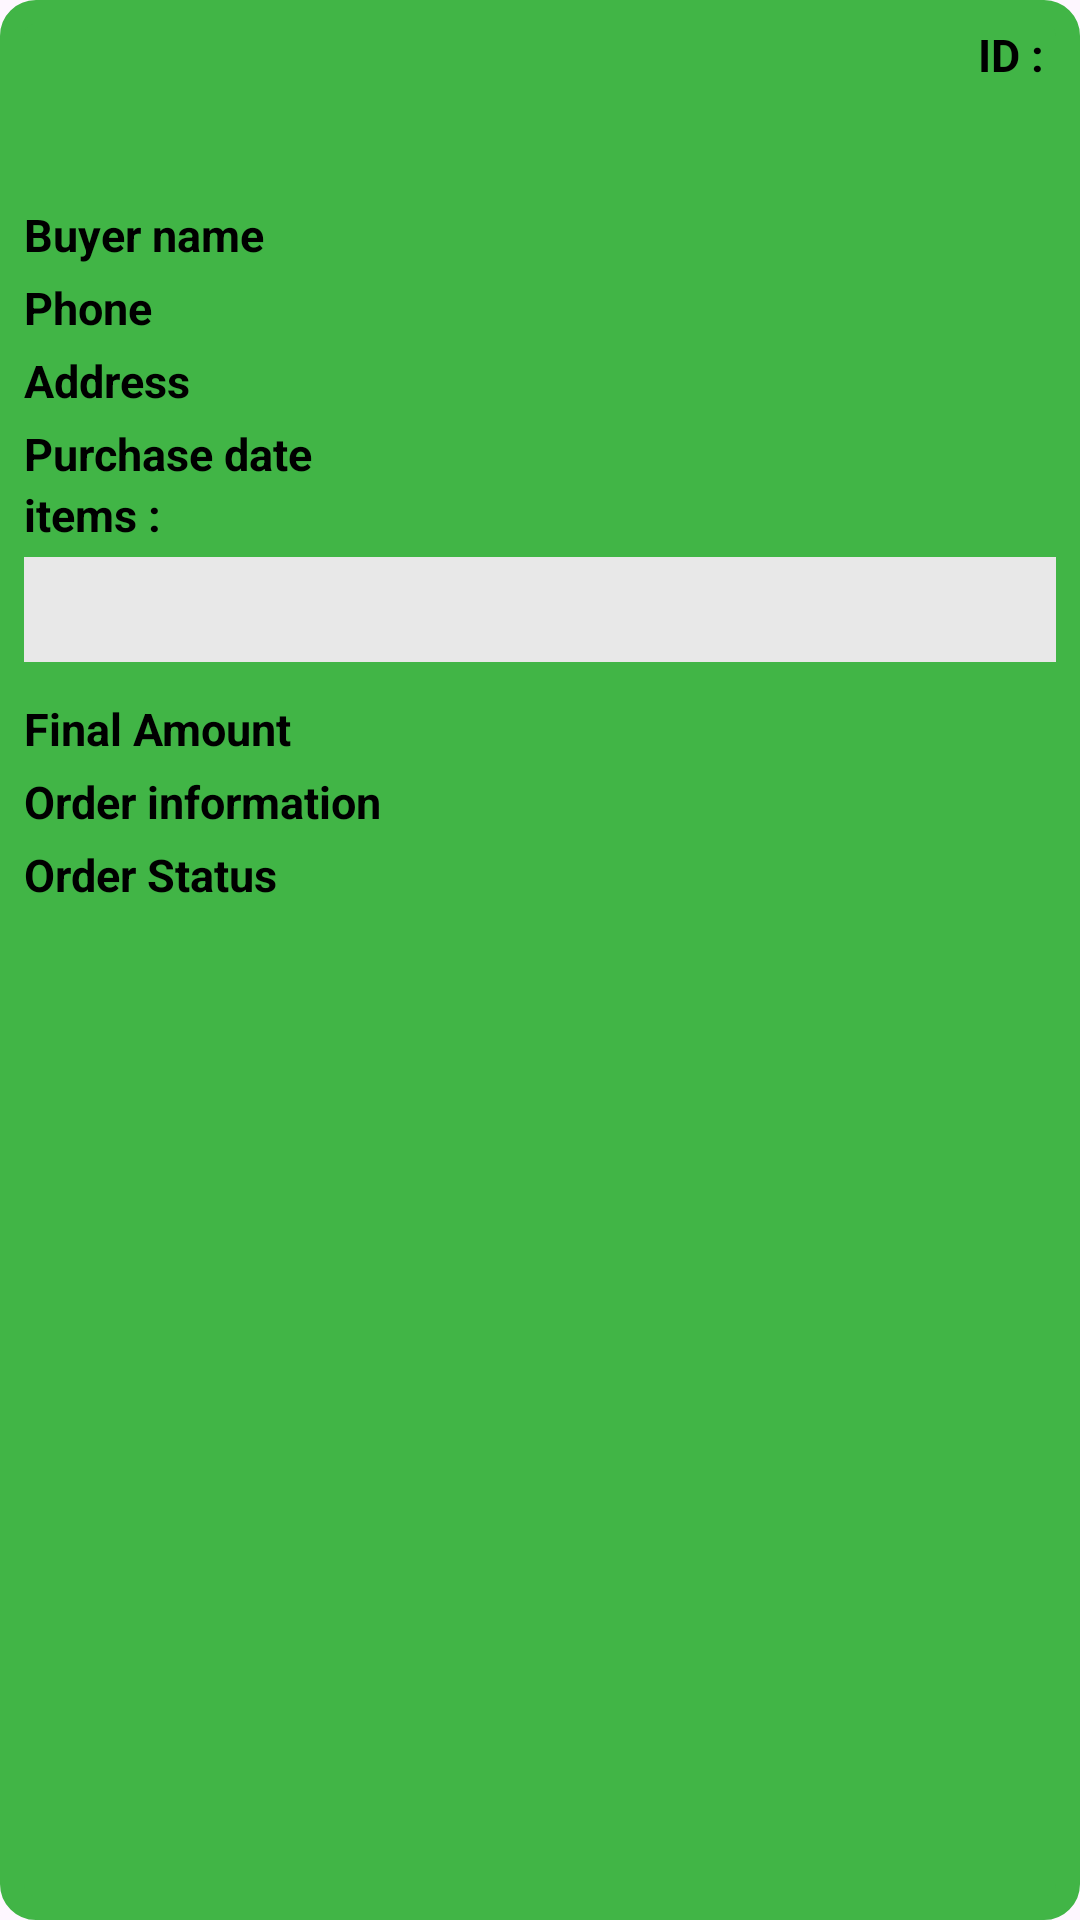

This screen was rendered from an Android layout file. Write that file and the resources it references.
<!-- AndroidManifest.xml: application theme Theme.Database78 -->
<!-- res/layout/popup_sales_details.xml -->
<?xml version="1.0" encoding="utf-8"?>
<LinearLayout xmlns:android="http://schemas.android.com/apk/res/android"
    android:layout_width="match_parent"
    android:layout_height="wrap_content"
    android:orientation="vertical"
    android:padding="8dp"
    android:background="@drawable/m5">




    
    <LinearLayout
        android:layout_width="match_parent"
        android:layout_height="wrap_content"
        android:orientation="horizontal"
        android:layout_marginBottom="8dp">


        <androidx.appcompat.widget.AppCompatButton
            android:id="@+id/btn_close"
            android:layout_width="28dp"
            android:layout_height="28dp"
            android:background="@drawable/cross"
            />



        
    <LinearLayout
        android:layout_width="match_parent"
        android:layout_height="wrap_content"
        android:orientation="horizontal"
        android:gravity="end">

        <TextView
            android:layout_width="wrap_content"
            android:layout_height="wrap_content"
            android:text="@string/id"
            android:textStyle="bold"
            android:layout_marginEnd="4dp"
            android:textColor="#000000"
            android:textSize="15sp"/>

        <TextView
            android:id="@+id/Id"
            android:layout_width="wrap_content"
            android:layout_height="wrap_content"
            android:textColor="#F4F4F4"/>
    </LinearLayout>
    </LinearLayout>

    
    <LinearLayout
        android:layout_width="match_parent"
        android:layout_height="wrap_content"
        android:orientation="horizontal"
        android:layout_marginTop="20dp">

        <TextView
            android:layout_width="wrap_content"
            android:layout_height="wrap_content"
            android:text="@string/buyer_name"
            android:textStyle="bold"
            android:layout_marginTop="4dp"
            android:layout_marginEnd="4dp"
            android:textColor="#000000"
            android:textSize="15sp"/>

        <TextView
            android:id="@+id/buyer_name"
            android:layout_marginTop="4dp"
            android:layout_width="wrap_content"
            android:layout_height="wrap_content"
            android:textColor="#FFFFFF"/>
    </LinearLayout>

    
    <LinearLayout
        android:layout_width="match_parent"
        android:layout_height="wrap_content"
        android:orientation="horizontal">

        <TextView
            android:layout_width="wrap_content"
            android:layout_height="wrap_content"
            android:text="@string/phone"
            android:layout_marginTop="4dp"
            android:layout_marginEnd="4dp"
            android:textStyle="bold"
            android:textColor="#000000"
            android:textSize="15sp"/>

        <TextView
            android:id="@+id/Phone"
            android:layout_marginTop="4dp"
            android:layout_width="wrap_content"
            android:layout_height="wrap_content"
            android:textColor="#FFFFFF"/>
    </LinearLayout>

    
    <LinearLayout
        android:layout_width="match_parent"
        android:layout_height="wrap_content"
        android:orientation="horizontal">

        <TextView
            android:layout_width="wrap_content"
            android:layout_height="wrap_content"
            android:text="@string/address"
            android:textStyle="bold"
            android:layout_marginTop="4dp"
            android:layout_marginEnd="4dp"
            android:textColor="#000000"
            android:textSize="15sp"/>

        <TextView
            android:id="@+id/Address"
            android:layout_marginTop="4dp"
            android:layout_width="wrap_content"
            android:layout_height="wrap_content"
            android:textColor="#FFFFFF"/>
    </LinearLayout>

    
    <LinearLayout
        android:layout_width="match_parent"
        android:layout_height="wrap_content"
        android:orientation="horizontal">

        <TextView
            android:layout_width="wrap_content"
            android:layout_height="wrap_content"
            android:text="@string/purchase_date"
            android:layout_marginTop="4dp"
            android:layout_marginEnd="4dp"
            android:textStyle="bold"
            android:textColor="#000000"
            android:textSize="15sp"/>

        <TextView
            android:id="@+id/Date"
            android:layout_marginTop="4dp"
            android:layout_width="wrap_content"
            android:layout_height="wrap_content"
            android:textColor="#FFFFFF"/>
    </LinearLayout>


    
    

    <TextView
        android:layout_width="wrap_content"
        android:layout_height="wrap_content"
        android:text="@string/items"
        android:textStyle="bold"
        android:textColor="#000000"
        android:layout_marginBottom="4dp"
        android:textSize="15sp"/>


    <LinearLayout
        android:id="@+id/items_container"
        android:layout_width="match_parent"
        android:layout_height="wrap_content"
        android:orientation="vertical"
        android:padding="8dp"
        android:background="#E8E8E8"
        android:layout_marginBottom="8dp">


        <TextView
            android:id="@+id/Items"
            android:layout_width="match_parent"
            android:layout_height="wrap_content"
            android:textColor="#000000" />
    </LinearLayout>



    
    <LinearLayout
        android:layout_width="match_parent"
        android:layout_height="wrap_content"
        android:orientation="horizontal">

        
        <TextView
            android:layout_width="wrap_content"
            android:layout_height="wrap_content"
            android:text="@string/final_amount"
            android:textStyle="bold"
            android:layout_marginTop="4dp"
            android:layout_marginEnd="4dp"
            android:textColor="#000000"
            android:textSize="15sp"/>

        <TextView
            android:id="@+id/TotalAmount"
            android:layout_marginTop="4dp"
            android:layout_width="wrap_content"
            android:layout_height="wrap_content"
            android:layout_marginEnd="4dp"
            android:textColor="#FFFFFF"/>

        


        <TextView
            android:id="@+id/Currency"
            android:layout_marginTop="4dp"
            android:layout_width="wrap_content"
            android:layout_height="wrap_content"
            android:textColor="#FFFFFF"/>
    </LinearLayout>


    
    <LinearLayout
        android:layout_width="match_parent"
        android:layout_height="wrap_content"
        android:orientation="horizontal">

        <TextView
            android:layout_width="wrap_content"
            android:layout_height="wrap_content"
            android:text="@string/order_information"
            android:textStyle="bold"
            android:layout_marginTop="4dp"
            android:layout_marginEnd="4dp"
            android:textColor="#000000"
            android:textSize="15sp"/>

        <TextView
            android:id="@+id/order_info"
            android:layout_marginTop="4dp"
            android:layout_width="wrap_content"
            android:layout_height="wrap_content"
            android:textColor="#FFFFFF"/>
    </LinearLayout>

    
    <LinearLayout
        android:layout_width="match_parent"
        android:layout_height="wrap_content"
        android:orientation="horizontal">

        <TextView
            android:layout_width="wrap_content"
            android:layout_height="wrap_content"
            android:text="@string/order_status"
            android:textStyle="bold"
            android:layout_marginTop="4dp"
            android:layout_marginEnd="4dp"
            android:textColor="#000000"
            android:textSize="15sp"/>

        <TextView
            android:id="@+id/order_status"
            android:layout_marginTop="4dp"
            android:layout_width="wrap_content"
            android:layout_height="wrap_content"
            android:textColor="#FFFFFF"/>
    </LinearLayout>




</LinearLayout>
<!-- resources referenced by this layout -->
<resources>
  <!-- drawable m5 (drawable) -->
  <shape xmlns:android="http://schemas.android.com/apk/res/android">
      <solid android:color="#41B546"/>
      <corners android:radius="50dp"/>
      <padding android:left="10dp" android:top="10dp" android:right="10dp" android:bottom="10dp"/>
  
  
      <stroke android:color="#41B546"
          android:width="8dp"/>
  
      <corners android:radius="8dp"/>
  
  </shape>
  <string name="address">Address</string>
  <string name="buyer_name">Buyer name</string>
  <string name="final_amount">Final Amount</string>
  <string name="id">ID :</string>
  <string name="items">items :</string>
  <string name="order_information">Order information</string>
  <string name="order_status">Order Status</string>
  <string name="phone">Phone</string>
  <string name="purchase_date">Purchase date</string>
  <style name="Theme.Database78" parent="Base.Theme.Database78" />
  <style name="Base.Theme.Database78" parent="Theme.Material3.Light.NoActionBar">
          
          
      </style>
</resources>
